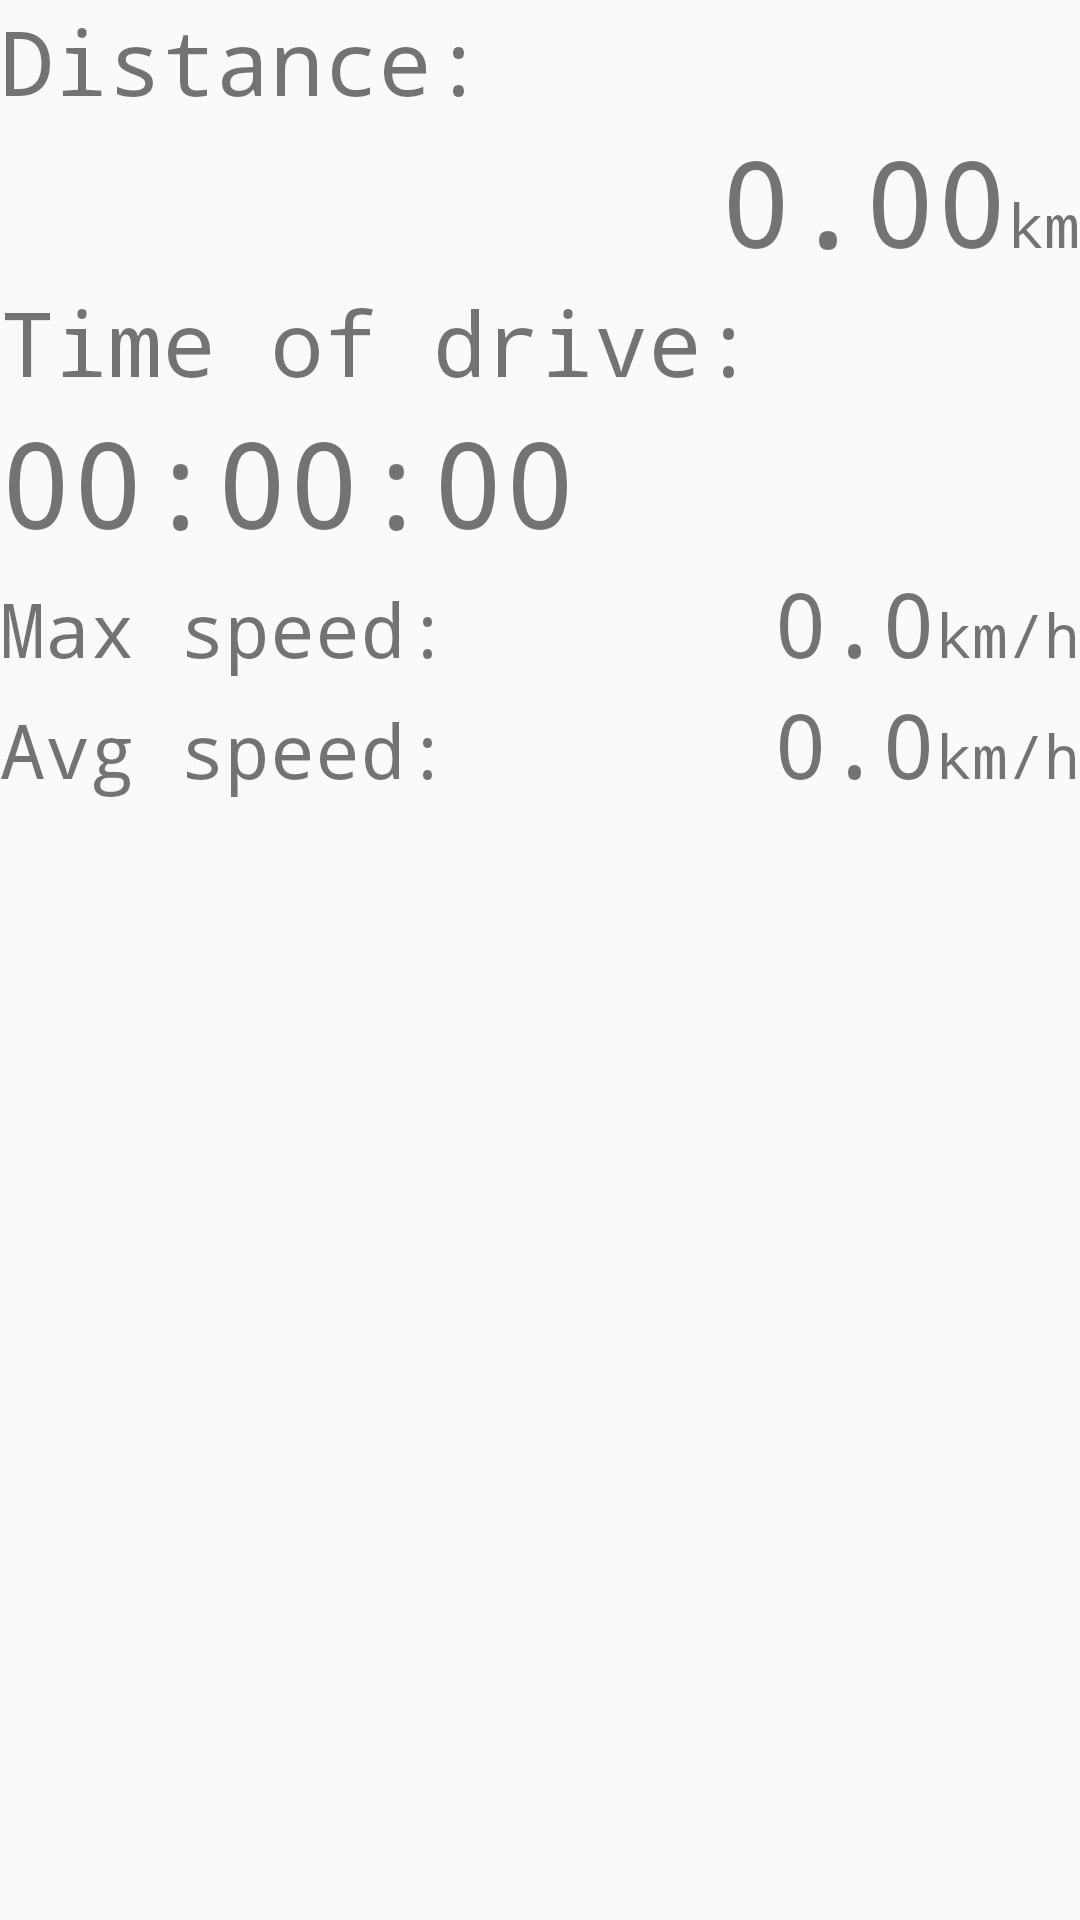

Android layout source for this screen:
<!-- AndroidManifest.xml: application theme DayTheme -->
<!-- res/layout/activity_drive_detail.xml -->
<LinearLayout xmlns:android="http://schemas.android.com/apk/res/android"
    xmlns:tools="http://schemas.android.com/tools"
    android:layout_width="match_parent"
    android:layout_height="match_parent"
    android:orientation="vertical"
    tools:context="android.sk.cyclocomputr.DriveDetailActivity">

    <TextView
        android:layout_width="wrap_content"
        android:layout_height="wrap_content"
        android:text="@string/distance_text_string"
        android:textSize="30sp"/>

    <LinearLayout
        android:layout_width="match_parent"
        android:layout_height="wrap_content"
        android:orientation="horizontal"
        android:gravity="right">

        <TextView
            android:layout_width="wrap_content"
            android:layout_height="wrap_content"
            android:id="@+id/distanceDetailTextView"
            android:text="@string/distance_string"
            android:textSize="40sp"/>

        <TextView
            android:layout_width="wrap_content"
            android:layout_height="wrap_content"
            android:id="@+id/distanceUnitDetailTextView"
            android:textSize="20sp"
            android:text="km"/>

    </LinearLayout>

    <TextView
        android:layout_width="wrap_content"
        android:layout_height="wrap_content"
        android:text="@string/time_text_string"
        android:textSize="30sp"/>

    <TextView
        android:layout_width="wrap_content"
        android:layout_height="wrap_content"
        android:id="@+id/timeDetailTextView"
        android:text="@string/time_string"
        android:textSize="40sp"/>

    <LinearLayout
        android:layout_width="match_parent"
        android:layout_height="wrap_content"
        android:orientation="horizontal"
        android:gravity="right">

        <TextView
            android:layout_width="wrap_content"
            android:layout_height="wrap_content"
            android:text="@string/max_speed_string"
            android:textSize="25sp"
            android:layout_weight="1"/>

        <TextView
            android:layout_width="wrap_content"
            android:layout_height="wrap_content"
            android:id="@+id/maxSpeedDetailTextView"
            android:text="@string/speed_string"
            android:textSize="30sp"/>

        <TextView
            android:layout_width="wrap_content"
            android:layout_height="wrap_content"
            android:id="@+id/maxSpeedUnitDetailTextView"
            android:textSize="20sp"
            android:text="km/h"/>
    </LinearLayout>

    <LinearLayout
        android:layout_width="match_parent"
        android:layout_height="wrap_content"
        android:orientation="horizontal">

        <TextView
            android:layout_width="wrap_content"
            android:layout_height="wrap_content"
            android:textSize="25sp"
            android:layout_weight="1"
            android:text="@string/avg_speed_string"/>

        <TextView
            android:layout_width="wrap_content"
            android:layout_height="wrap_content"
            android:id="@+id/avgSpeedDetailTextView"
            android:text="@string/speed_string"
            android:textSize="30sp"/>

        <TextView
            android:layout_width="wrap_content"
            android:layout_height="wrap_content"
            android:id="@+id/avgSpeedUnitDetailTextView"
            android:textSize="20sp"
            android:text="km/h"/>
    </LinearLayout>

</LinearLayout>
<!-- resources referenced by this layout -->
<resources>
  <string name="avg_speed_string">Avg speed:</string>
  <string name="distance_string">0.00</string>
  <string name="distance_text_string">Distance:</string>
  <string name="max_speed_string">Max speed:</string>
  <string name="speed_string">0.0</string>
  <string name="time_string">00:00:00</string>
  <string name="time_text_string">Time of drive:</string>
  <style name="DayTheme" parent="Theme.AppCompat.Light.DarkActionBar">
          <item name="android:typeface">monospace</item>
      </style>
</resources>
